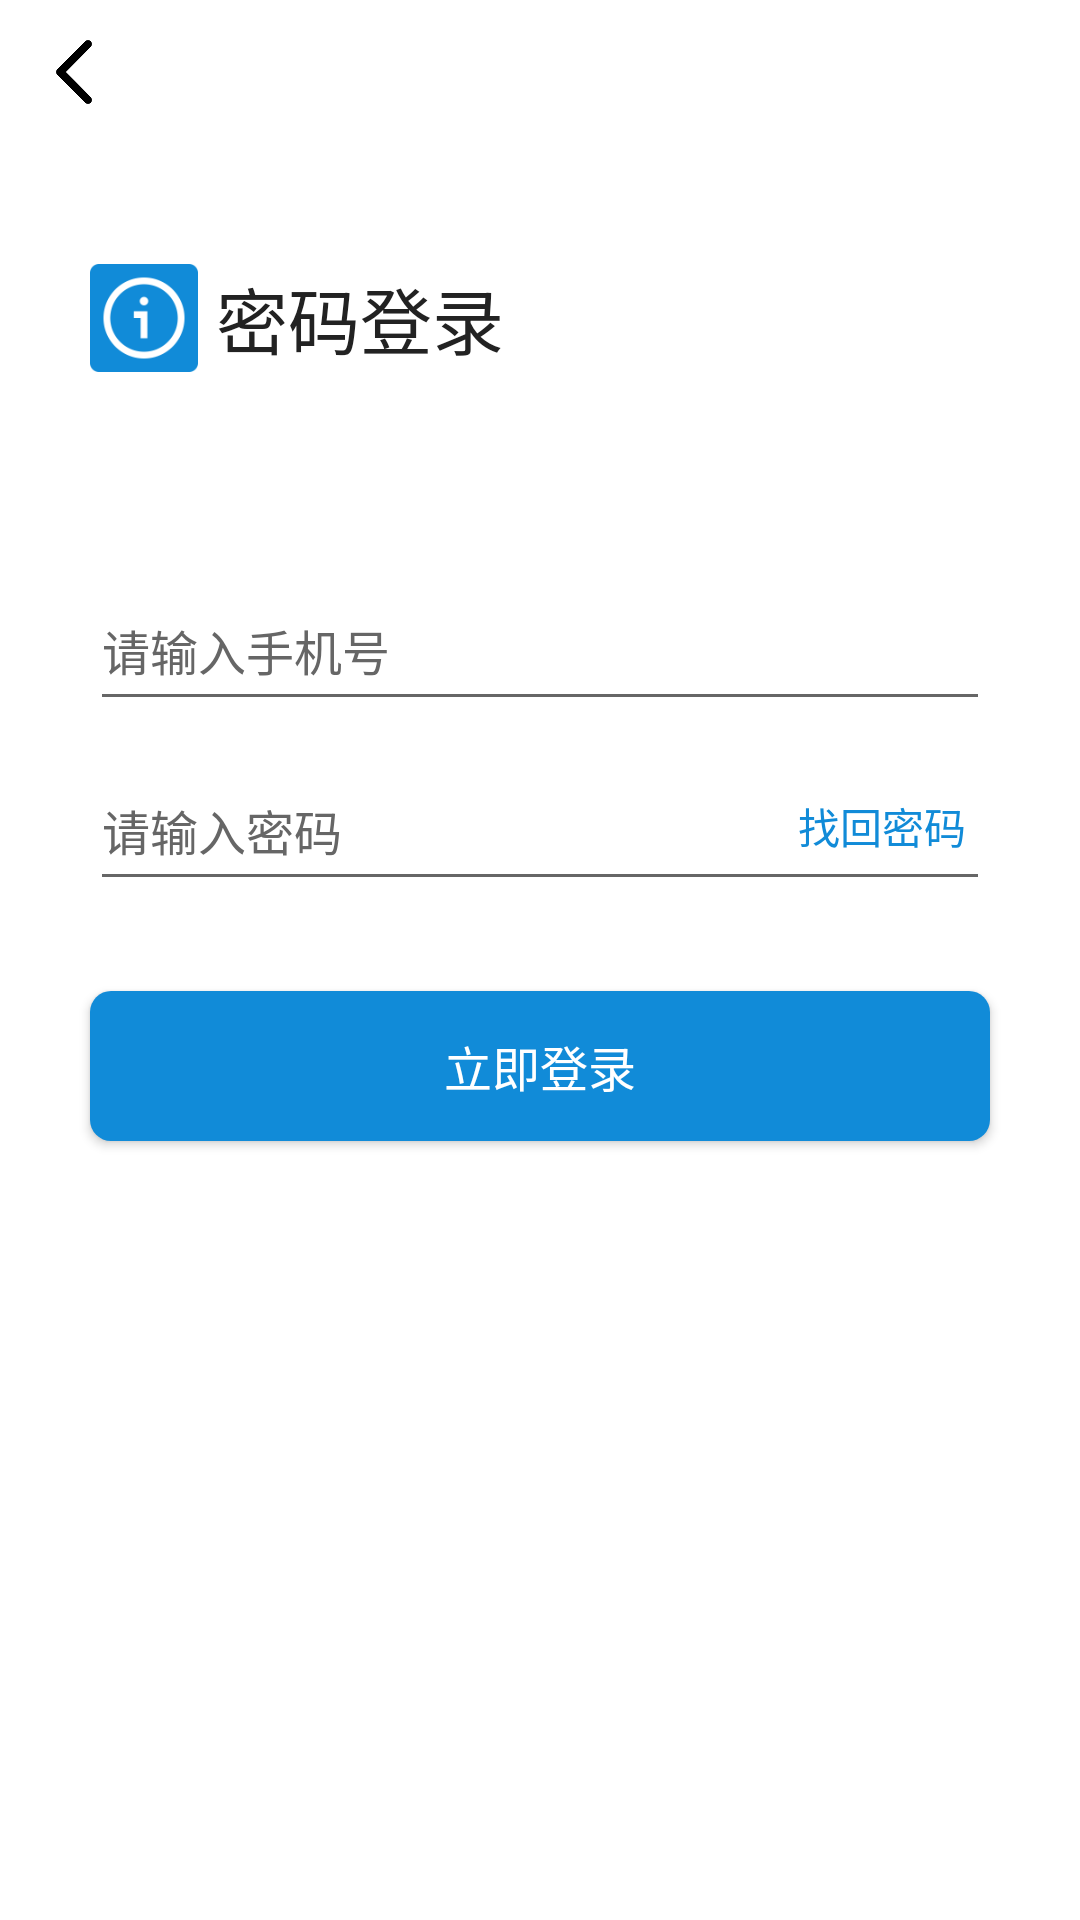

Here is an Android app screen rendered from its layout file. Give the layout XML and the strings, colors and styles it references.
<!-- AndroidManifest.xml: application theme BaseAppTheme -->
<!-- res/layout/activity_pwd_login.xml -->
<?xml version="1.0" encoding="utf-8"?>
<FrameLayout xmlns:android="http://schemas.android.com/apk/res/android"
    android:layout_width="match_parent"
    android:layout_height="match_parent"
    xmlns:tools="http://schemas.android.com/tools"
    android:orientation="vertical"
    android:background="@color/white">

    <LinearLayout
            android:layout_width="match_parent"
            android:layout_height="wrap_content"
            android:orientation="vertical">

        <include layout="@layout/layout_back_top_bar"/>

        <LinearLayout
                android:layout_width="wrap_content"
                android:layout_height="wrap_content"
                android:layout_marginStart="@dimen/dp_30"
                android:layout_marginTop="@dimen/dp_40">

            <ImageView
                    android:layout_width="@dimen/dp_36"
                    android:layout_height="@dimen/dp_36"
                    android:src="@drawable/ic_login_bg"
                    android:scaleType="fitXY"/>

            <TextView
                    android:layout_width="wrap_content"
                    android:layout_height="wrap_content"
                    android:text="密码登录"
                    android:textColor="@color/colorText2"
                    android:textSize="@dimen/sp_24"
                    android:layout_gravity="center_vertical"
                    android:layout_marginStart="@dimen/dp_6"/>

        </LinearLayout>

        <TextView
                android:visibility="invisible"
                android:layout_width="wrap_content"
                android:layout_height="wrap_content"
                tools:text="占位"
                android:textColor="@color/colorText6"
                android:textSize="@dimen/sp_14"
                android:layout_marginStart="@dimen/dp_30"
                android:layout_marginTop="@dimen/dp_10"/>

        <EditText
                android:id="@+id/et_phone"
                android:layout_width="match_parent"
                android:layout_height="@dimen/dp_50"
                android:textColorHint="@color/colorText6"
                android:hint="请输入手机号"
                android:textSize="@dimen/sp_16"
                android:layout_marginTop="@dimen/dp_40"
                android:layout_marginHorizontal="@dimen/dp_30"
                android:inputType="phone"/>

        <FrameLayout
                android:layout_width="match_parent"
                android:layout_height="wrap_content"
                android:layout_marginTop="@dimen/dp_10"
                android:layout_marginHorizontal="@dimen/dp_30">

            <EditText
                    android:id="@+id/et_pwd"
                    android:layout_width="match_parent"
                    android:layout_height="@dimen/dp_50"
                    android:textColorHint="@color/colorText6"
                    android:hint="请输入密码"
                    android:textSize="@dimen/sp_16"
                    android:inputType="textPassword"/>

            <TextView
                    android:id="@+id/tv_get_pwd"
                    android:layout_width="@dimen/dp_72"
                    android:layout_height="match_parent"
                    android:text="找回密码"
                    android:textSize="@dimen/sp_14"
                    android:textColor="@color/colorPrimary"
                    android:gravity="center"
                    android:layout_gravity="end"/>

        </FrameLayout>

        <LinearLayout
            android:visibility="gone"
                android:id="@+id/linear_privacy"
                android:layout_width="wrap_content"
                android:layout_height="wrap_content"
                android:layout_gravity="center_horizontal"
                android:layout_marginTop="@dimen/dp_20"
                android:gravity="center_vertical">

            <CheckBox
                    android:id="@+id/check_privacy"
                    android:layout_width="@dimen/dp_12"
                    android:layout_height="@dimen/dp_12"
                    android:button="@null"
                    android:background="@drawable/selector_check_bg" />

            <TextView
                    android:layout_width="wrap_content"
                    android:layout_height="wrap_content"
                    android:text="已阅读并同意"
                    android:textSize="@dimen/sp_12"
                    android:textColor="@color/colorText6"
                    android:layout_marginStart="@dimen/dp_10"/>

            <TextView
                    android:layout_width="wrap_content"
                    android:layout_height="wrap_content"
                    android:text="《用户隐私协议》"
                    android:textColor="@color/colorPrimary"
                    android:textSize="@dimen/sp_12"/>

        </LinearLayout>

        <Button
                android:id="@+id/btn_login"
                android:layout_width="match_parent"
                android:layout_height="@dimen/dp_50"
                android:layout_marginHorizontal="@dimen/dp_30"
                android:text="立即登录"
                android:textColor="@color/white"
                android:textSize="@dimen/sp_16"
                android:layout_marginTop="@dimen/dp_30"
                android:background="@drawable/shape_btn_bg"
                android:layout_marginBottom="@dimen/dp_20"/>

    </LinearLayout>

</FrameLayout>
<!-- res/layout/layout_back_top_bar.xml (included above) -->
<?xml version="1.0" encoding="utf-8"?>
<FrameLayout xmlns:android="http://schemas.android.com/apk/res/android"
        android:layout_width="match_parent"
        android:layout_height="@dimen/dp_48"
        android:background="@color/white">

    <ImageView
            android:id="@+id/iv_back"
            android:layout_width="wrap_content"
            android:layout_height="match_parent"
            android:src="@drawable/ic_black_back"
            android:paddingEnd="@dimen/dp_10"
            android:paddingStart="@dimen/dp_14"
            android:background="?android:attr/selectableItemBackground"
            android:layout_gravity="center_vertical"/>

</FrameLayout>
<!-- resources referenced by this layout -->
<resources>
  <color name="colorPrimary">#118BD8</color>
  <color name="colorText2">#222222</color>
  <color name="colorText6">#666666</color>
  <color name="white">#FFFFFFFF</color>
  <dimen name="dp_10">10dp</dimen>
  <dimen name="dp_12">12dp</dimen>
  <dimen name="dp_14">14dp</dimen>
  <dimen name="dp_20">20dp</dimen>
  <dimen name="dp_30">30dp</dimen>
  <dimen name="dp_36">36dp</dimen>
  <dimen name="dp_40">40dp</dimen>
  <dimen name="dp_48">48dp</dimen>
  <dimen name="dp_50">50dp</dimen>
  <dimen name="dp_6">6dp</dimen>
  <dimen name="dp_72">72dp</dimen>
  <dimen name="sp_12">12sp</dimen>
  <dimen name="sp_14">14sp</dimen>
  <dimen name="sp_16">16sp</dimen>
  <dimen name="sp_24">24sp</dimen>
  <!-- drawable ic_black_back: png bitmap (drawable-xxhdpi, 744 bytes) -->
  <!-- drawable ic_login_bg: png bitmap (drawable-xxhdpi, 4079 bytes) -->
  <!-- drawable selector_check_bg (drawable) -->
  <?xml version="1.0" encoding="utf-8"?>
  <selector xmlns:android="http://schemas.android.com/apk/res/android">
  
      <item android:state_checked="true" android:drawable="@drawable/ic_check_true"/>
  
      <item android:state_checked="false" android:drawable="@drawable/ic_check_false"/>
  
  </selector>
  <!-- drawable shape_btn_bg (drawable) -->
  <?xml version="1.0" encoding="utf-8"?>
  <shape xmlns:android="http://schemas.android.com/apk/res/android">
  
      <solid android:color="@color/colorPrimary"/>
  
      <corners android:radius="@dimen/dp_7"/>
  
  </shape>
  <style name="BaseAppTheme" parent="Theme.AppCompat.Light.NoActionBar">
          
          <item name="colorPrimary">@color/colorPrimary</item>
          <item name="colorPrimaryDark">@color/colorPrimaryDark</item>
          <item name="colorAccent">@color/colorAccent</item>
          
          <item name="colorSecondary">@color/teal_200</item>
          <item name="colorSecondaryVariant">@color/teal_700</item>
          <item name="colorOnSecondary">@color/black</item>
          
          <item name="android:statusBarColor">@color/colorStatus</item>
          
          <item name="android:includeFontPadding">false</item>
      </style>
  <!-- drawable ic_check_true: png bitmap (drawable-xxhdpi, 1058 bytes) -->
  <!-- drawable ic_check_false: png bitmap (drawable-xxhdpi, 272 bytes) -->
  <dimen name="dp_7">7dp</dimen>
  <color name="colorPrimaryDark">#308CF4</color>
  <color name="colorAccent">@color/colorPrimary</color>
  <color name="teal_200">#FF03DAC5</color>
  <color name="teal_700">#FF018786</color>
  <color name="black">#FF000000</color>
  <color name="colorStatus">@color/white</color>
</resources>
